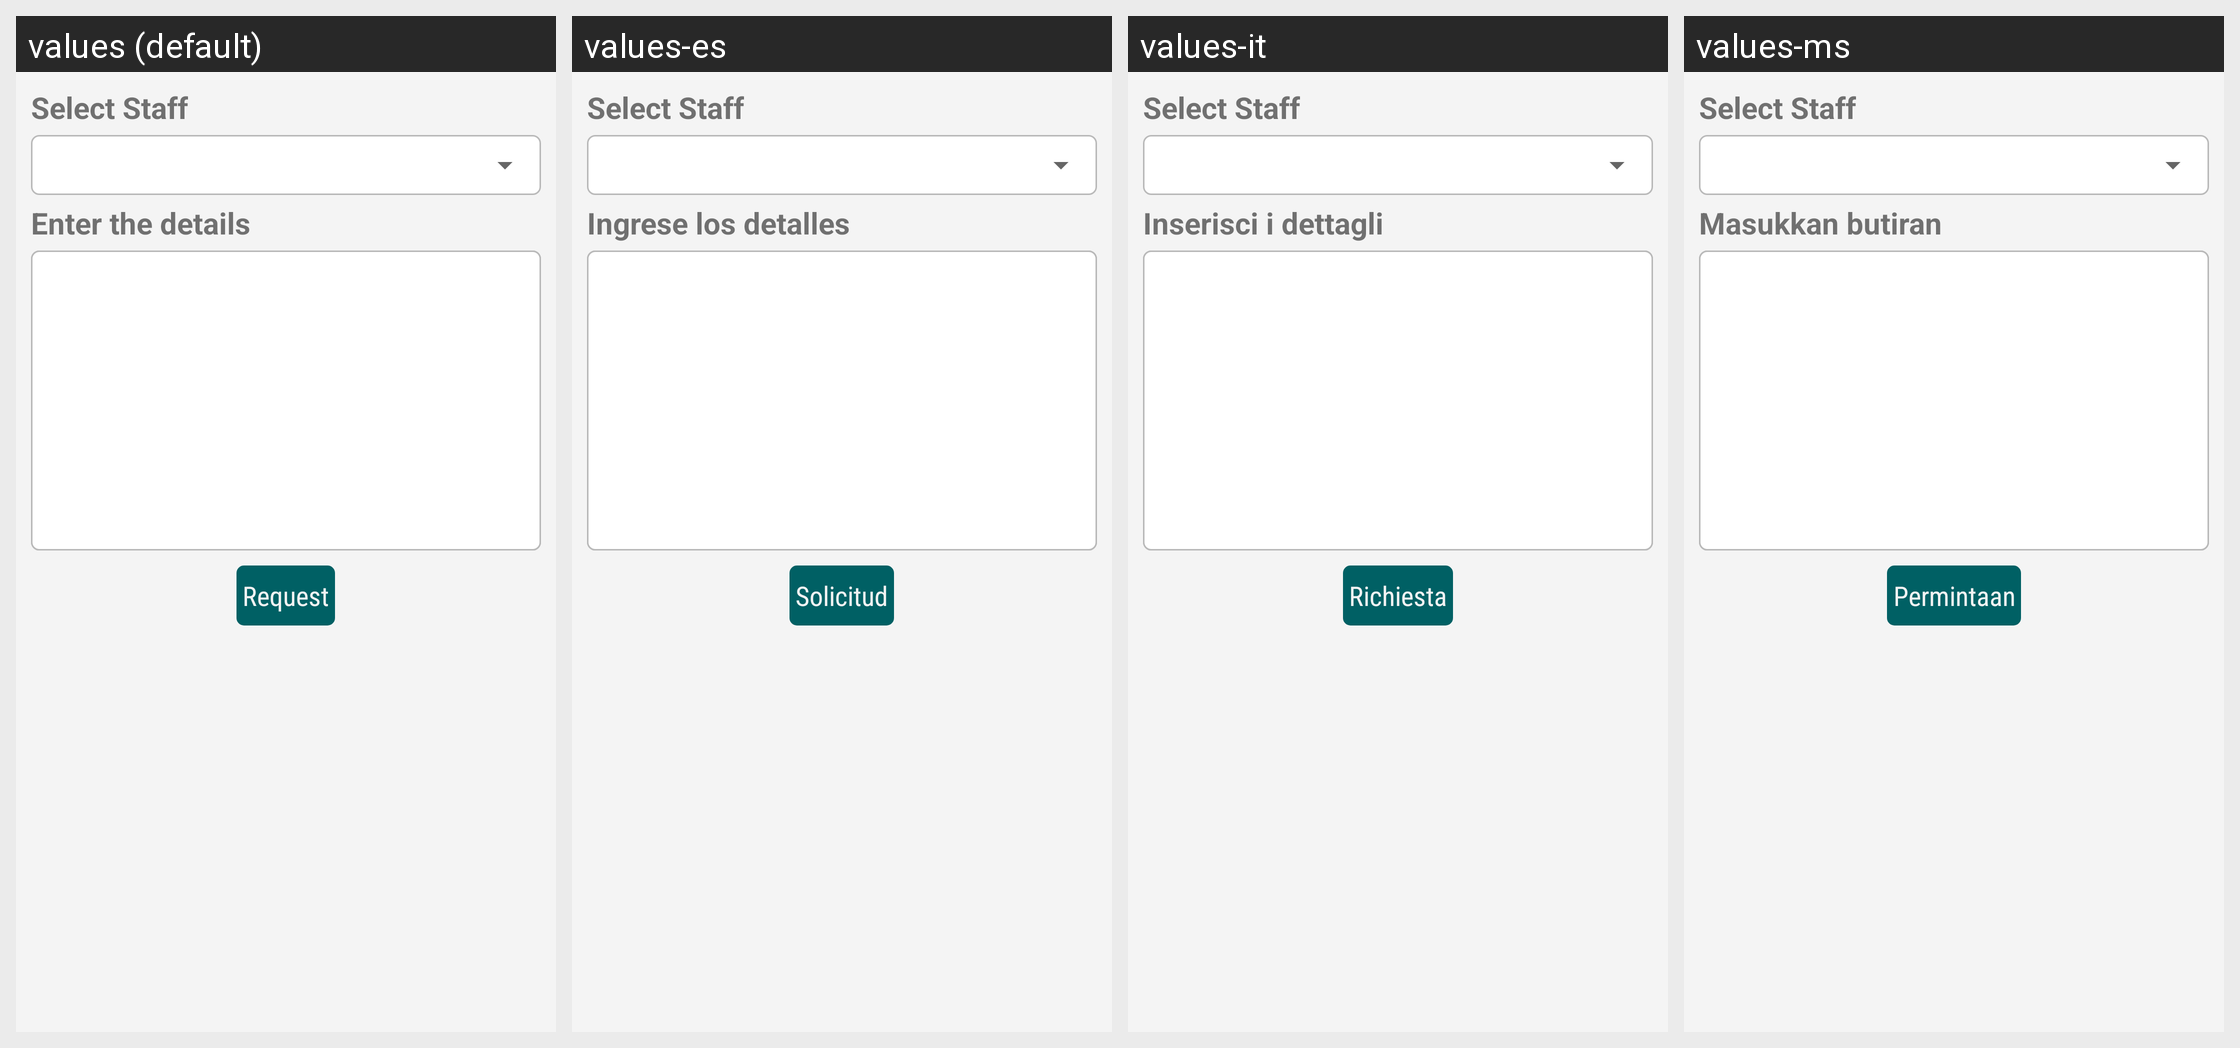

For this localized Android screen grid, give each drawn string resource with its value in every locale shown.
Android screen res/layout/meeting_request_add_usa.xml rendered under 4 locales, left to right: values (default), values-es, values-it, values-ms. Device: Nexus 5 (rendered at 1080×1920; each locale shown at half size, 540×960, under a caption strip naming it); theme AppTheme.FullScreen.
Other locales in the repository, not shown: values-ar, values-de, values-fr, values-hi, values-si, values-th.
Strings drawn on this screen, with the default value and each locale's value (text and hints the layout hard-codes, and strings that could not be matched under every locale, appear in the picture but are not listed):

mt_enter_details
  values: Enter the details
  values-es: Ingrese los detalles
  values-it: Inserisci i dettagli
  values-ms: Masukkan butiran

mt_request
  values: Request
  values-es: Solicitud
  values-it: Richiesta
  values-ms: Permintaan
